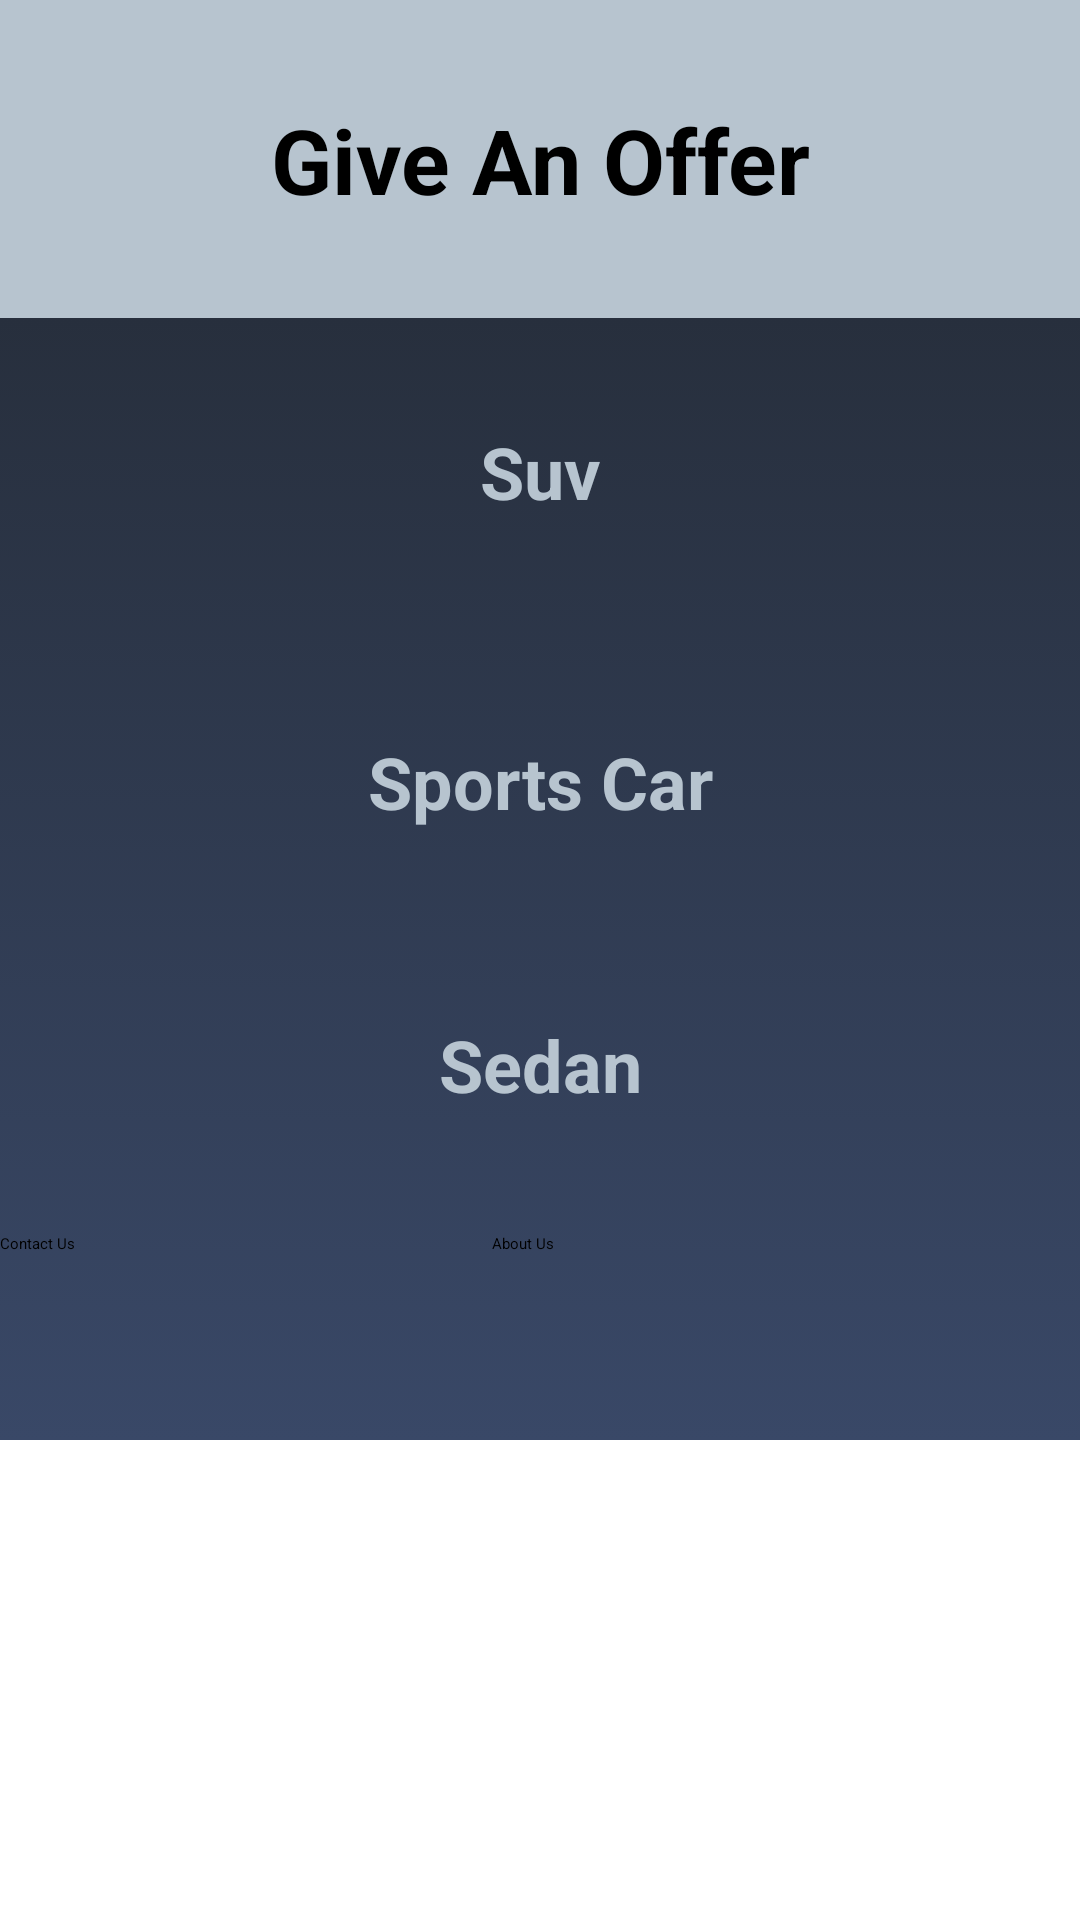

Write the Android layout XML for this screen, with the resource values it uses.
<!-- AndroidManifest.xml: application theme Theme.GalleryOpioid -->
<!-- res/layout/activity_main.xml -->
<?xml version="1.0" encoding="utf-8"?>
<ScrollView xmlns:android="http://schemas.android.com/apk/res/android"
    xmlns:app="http://schemas.android.com/apk/res-auto"
    xmlns:tools="http://schemas.android.com/tools"
    android:layout_width="match_parent"
    android:layout_height="match_parent"
    app:layout_constraintBottom_toBottomOf="parent"
    app:layout_constraintEnd_toEndOf="parent"
    app:layout_constraintStart_toStartOf="parent"
    app:layout_constraintTop_toTopOf="parent">

    <androidx.constraintlayout.widget.ConstraintLayout
        android:layout_width="match_parent"
        android:layout_height="match_parent"
        android:background="@drawable/background"
        tools:context=".MainActivity">


        <androidx.recyclerview.widget.RecyclerView
            android:id="@+id/recyclerView3"
            android:layout_width="0dp"
            android:layout_height="wrap_content"
            android:layout_marginTop="24dp"
            app:layout_constraintEnd_toEndOf="parent"
            app:layout_constraintStart_toStartOf="parent"
            app:layout_constraintTop_toBottomOf="@+id/textView3" />

        <androidx.recyclerview.widget.RecyclerView
            android:id="@+id/recyclerView2"
            android:layout_width="0dp"
            android:layout_height="wrap_content"
            android:layout_marginTop="15dp"
            app:layout_constraintEnd_toEndOf="parent"
            app:layout_constraintStart_toStartOf="parent"
            app:layout_constraintTop_toBottomOf="@+id/textView2" />

        <TextView
            android:id="@+id/textView3"
            android:layout_width="match_parent"
            android:layout_height="wrap_content"
            android:layout_marginTop="15dp"
            android:gravity="center"
            android:padding="16dp"
            android:text="Sedan"
            android:textColor="#B7C4CF"
            android:textSize="24sp"
            android:textStyle="bold"
            app:layout_constraintTop_toBottomOf="@+id/recyclerView2"
            tools:layout_editor_absoluteX="100dp" />

        <Button
            android:id="@+id/button"
            android:layout_width="200dp"
            android:layout_height="69dp"
            android:text="Contact Us"
            app:layout_constraintStart_toStartOf="parent"
            app:layout_constraintTop_toBottomOf="@+id/recyclerView3" />

        <Button
            android:id="@+id/button2"
            android:layout_width="196dp"
            android:layout_height="69dp"
            android:text="About Us"
            app:layout_constraintEnd_toEndOf="parent"
            app:layout_constraintTop_toBottomOf="@+id/recyclerView3" />

        <ImageView
            android:id="@+id/imageView2"
            android:layout_width="match_parent"
            android:layout_height="106dp"
            android:background="#B7C4CF"
            app:layout_constraintTop_toTopOf="parent"
            tools:layout_editor_absoluteX="128dp"
            tools:srcCompat="@tools:sample/avatars" />

        <TextView
            android:id="@+id/textView2"
            android:layout_width="match_parent"
            android:layout_height="wrap_content"

            android:layout_marginTop="19dp"
            android:gravity="center"
            android:padding="16dp"
            android:text="Sports Car"
            android:textColor="#B7C4CF"
            android:textSize="24sp"
            android:textStyle="bold"
            app:layout_constraintTop_toBottomOf="@+id/recyclerView"
            tools:layout_editor_absoluteX="159dp" />

        <TextView
            android:id="@+id/textView4"
            android:layout_width="match_parent"
            android:layout_height="wrap_content"
            android:layout_marginTop="125dp"
            android:gravity="center"
            android:padding="16dp"
            android:text="Suv"
            android:textColor="#B7C4CF"
            android:textSize="24sp"
            android:textStyle="bold"
            app:layout_constraintTop_toTopOf="parent"
            tools:layout_editor_absoluteX="148dp" />

        <androidx.recyclerview.widget.RecyclerView
            android:id="@+id/recyclerView"
            android:layout_width="0dp"
            android:layout_height="wrap_content"
            android:layout_marginTop="20dp"
            app:layout_constraintEnd_toEndOf="parent"
            app:layout_constraintStart_toStartOf="parent"
            app:layout_constraintTop_toBottomOf="@+id/textView4" />

        <TextView
            android:id="@+id/textView"
            android:layout_width="wrap_content"
            android:layout_height="wrap_content"
            android:text="Give An Offer"
            android:textColor="#FF000000"
            android:textSize="30sp"
            android:textStyle="bold"
            app:layout_constraintBottom_toBottomOf="@+id/imageView2"
            app:layout_constraintEnd_toEndOf="@+id/imageView2"
            app:layout_constraintStart_toStartOf="parent"
            app:layout_constraintTop_toTopOf="@+id/imageView2" />

    </androidx.constraintlayout.widget.ConstraintLayout>
</ScrollView>
<!-- resources referenced by this layout -->
<resources>
  <!-- drawable background (drawable) -->
  <?xml version="1.0" encoding="utf-8"?>
  <selector xmlns:android="http://schemas.android.com/apk/res/android">
      <item>
          <shape android:shape="rectangle">
  
              <gradient android:startColor ="#394867" android:endColor="#222831" android:angle="90"/>
          </shape>
      </item>
  </selector>
  <style name="Theme.GalleryOpioid" parent="Theme.MaterialComponents.DayNight.DarkActionBar">
          
          <item name="colorPrimary">@color/purple_200</item>
          <item name="colorPrimaryVariant">@color/purple_700</item>
          <item name="colorOnPrimary">@color/black</item>
          
          <item name="colorSecondary">@color/teal_200</item>
          <item name="colorSecondaryVariant">@color/teal_200</item>
          <item name="colorOnSecondary">@color/black</item>
          
          <item name="android:statusBarColor" tools:targetApi="l">?attr/colorPrimaryVariant</item>
          
      </style>
  <color name="purple_200">#FFBB86FC</color>
  <color name="purple_700">#1B262C</color>
  <color name="black">#FF000000</color>
  <color name="teal_200">#FF03DAC5</color>
</resources>
